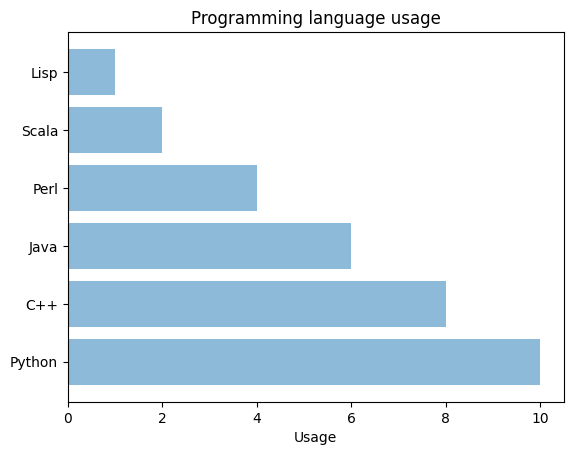

The script that saved this image:
import matplotlib.pyplot as plt; plt.rcdefaults()
import numpy as np
import matplotlib.pyplot as plt

objects = ('Python', 'C++', 'Java', 'Perl', 'Scala', 'Lisp')
y_pos = np.arange(len(objects))
performance = [10,8,6,4,2,1]

plt.barh(y_pos, performance, align='center', alpha=0.5)
plt.yticks(y_pos, objects)
plt.xlabel('Usage')
plt.title('Programming language usage')

plt.show()
